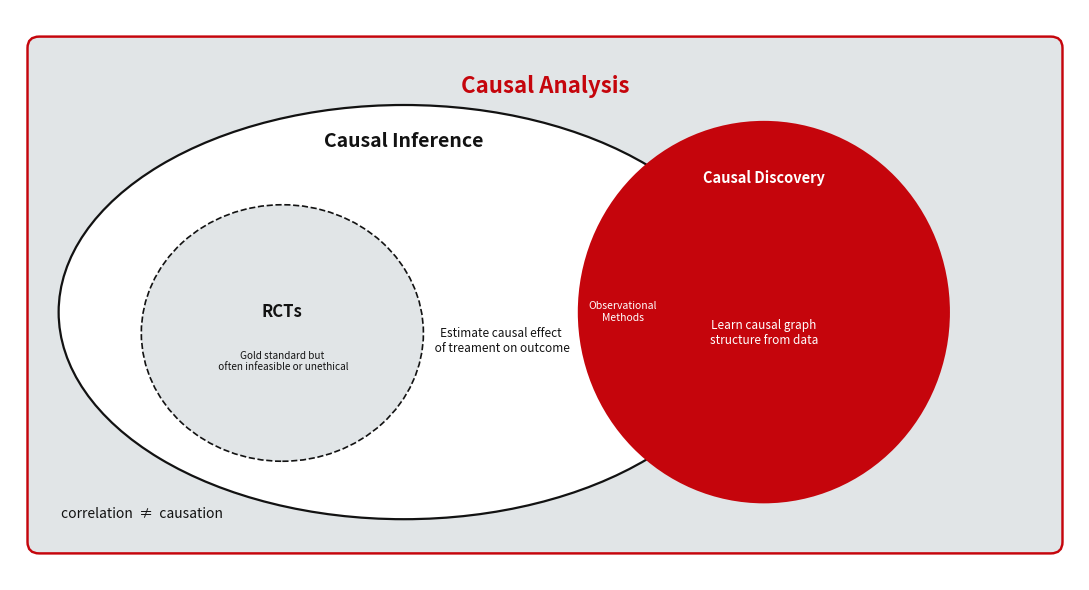

Python code for this plot: (Note: this script raises an exception after producing the figure.)
import matplotlib.pyplot as plt
from matplotlib.patches import FancyBboxPatch, Ellipse
import numpy as np

# Palette
DARK  = "#121212"
WHITE = "#FFFFFF"
RED   = "#C5050C"
LIGHT = "#E1E5E7"

fig, ax = plt.subplots(figsize=(11, 6))
ax.set_xlim(0, 11)
ax.set_ylim(0, 6)
ax.axis('off')
fig.patch.set_facecolor(WHITE)
ax.set_facecolor(WHITE)

# ── Causal Analysis outer box ─────────────────────────────────────────────────
ca_x, ca_y, ca_w, ca_h = 0.3, 0.4, 10.4, 5.2
ax.add_patch(FancyBboxPatch(
    (ca_x, ca_y), ca_w, ca_h,
    boxstyle='round,pad=0.12',
    facecolor=LIGHT, edgecolor=RED, linewidth=1.75
))
ax.text(ca_x + ca_w / 2, ca_y + ca_h - 0.28,
        'Causal Analysis', ha='center', va='top',
        fontsize=16, fontweight='bold', color=RED, zorder=3)

# ── Correlation vs. Causation note (minimal) ──────────────────────────────────
ax.text(ca_x + 0.22, ca_y + 0.22,
        'correlation  ≠  causation',
        ha='left', va='bottom',
        fontsize=10, color=DARK,fontstyle='italic')

# ── Causal Inference large ellipse (left-center) ─────────────────────────────
ci_cx, ci_cy, ci_rx, ci_ry = 4.05, 2.82, 3.55, 2.18
ax.add_patch(Ellipse(
    (ci_cx, ci_cy), 2 * ci_rx, 2 * ci_ry,
    facecolor=WHITE, edgecolor=DARK, linewidth=1.6, zorder=3,
))
ax.text(ci_cx, ci_cy + ci_ry - 0.28,
        'Causal Inference', ha='center', va='top',
        fontsize=14, fontweight='bold', color=DARK, zorder=4)
ax.text(ci_cx + 1, ci_cy - 0.3,
        'Estimate causal effect\n of treament on outcome', ha='center', va='center',
        fontsize=8.5, color=DARK, zorder=4)

# ── RCTs small ellipse (nested inside Causal Inference) ──────────────────────
rct_cx, rct_cy, rct_rx, rct_ry = 2.8, 2.6, 1.45, 1.35
ax.add_patch(Ellipse(
    (rct_cx, rct_cy), 2 * rct_rx, 2 * rct_ry,
    facecolor=LIGHT, edgecolor=DARK, linewidth=1.2,
    linestyle='--', zorder=4,
))
ax.text(rct_cx, rct_cy + 0.22,
        'RCTs', ha='center', va='center',
        fontsize=12, fontweight='bold', color=DARK, zorder=5)
ax.text(rct_cx, rct_cy - 0.30,
        'Gold standard but\n often infeasible or unethical', ha='center', va='center',
        fontsize=7.2, color=DARK, zorder=5)

# ── Causal Discovery ellipse (right, highlighted) ────────────────────────────
cd_cx, cd_cy, cd_rx, cd_ry = 7.75, 2.82, 1.9, 2
ax.add_patch(Ellipse(
    (cd_cx, cd_cy), 2 * cd_rx, 2 * cd_ry,
    facecolor=RED, edgecolor=RED, linewidth=1.8, zorder=3,
))
ax.text(cd_cx, cd_cy + cd_ry - 0.5,
        'Causal Discovery', ha='center', va='top',
        fontsize=10.5, fontweight='bold', color=WHITE,
        linespacing=1.3, zorder=4)
ax.text(cd_cx, cd_cy - 0.22,
        'Learn causal graph\nstructure from data', ha='center', va='center',
        fontsize=8.5, color=WHITE, zorder=4)

ax.text(6.3, 2.82,
        'Observational\nMethods',
        ha='center', va='center',
        fontsize=7.5, color=WHITE,
        fontstyle='italic', zorder=5)


plt.tight_layout()
out = 'poster_figures/background_figure.png'
plt.savefig(out, dpi=300, bbox_inches='tight', facecolor=WHITE)
